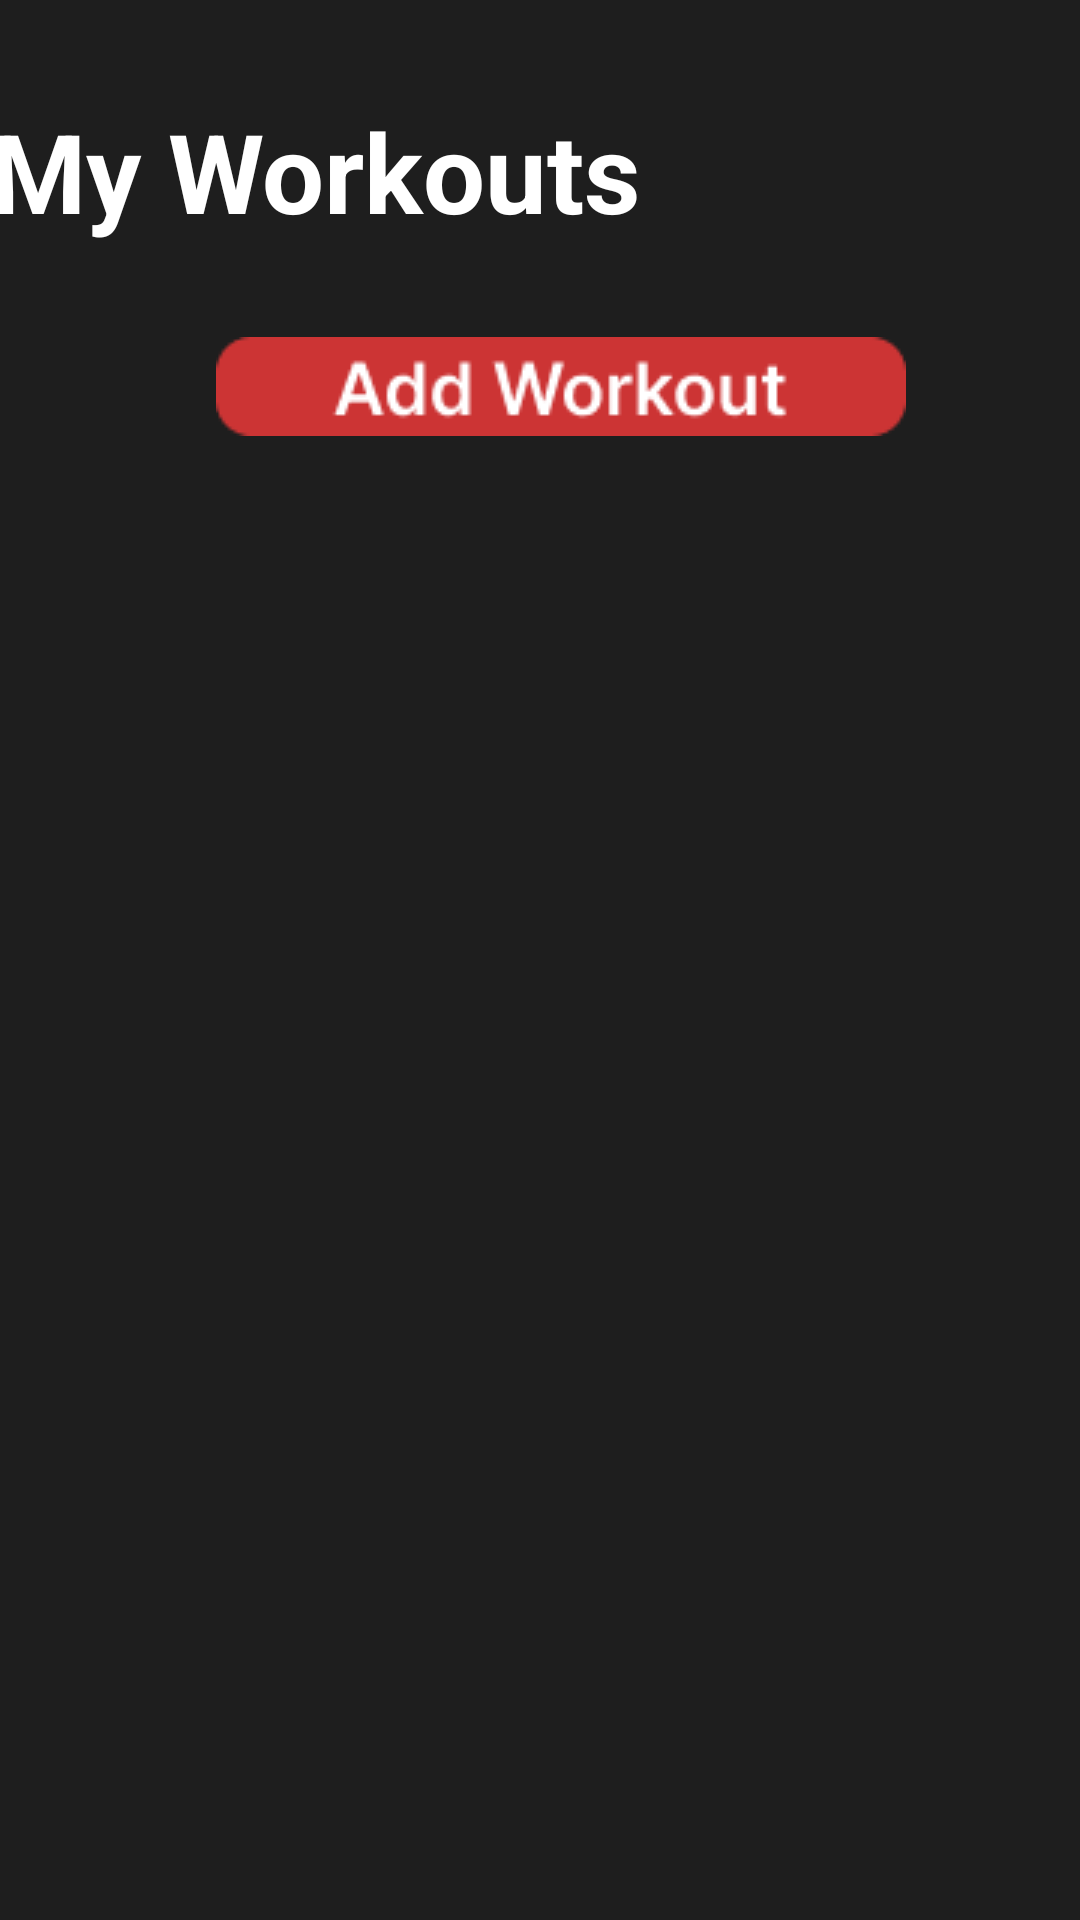

Android layout source for this screen:
<!-- AndroidManifest.xml: application theme Theme.GIGAFIT_Project -->
<!-- res/layout/my_workout.xml -->
<?xml version="1.0" encoding="utf-8"?>
<androidx.constraintlayout.widget.ConstraintLayout xmlns:android="http://schemas.android.com/apk/res/android"
    xmlns:app="http://schemas.android.com/apk/res-auto"
    xmlns:tools="http://schemas.android.com/tools"
    android:layout_width="match_parent"
    android:background="#1e1e1e"
    android:id="@+id/workout"
    android:layout_height="match_parent">

    <TextView
        android:id="@+id/textView37"
        android:layout_width="368dp"
        android:layout_height="62dp"
        android:text="My Workouts"
        android:textColor="@color/white"
        android:textSize="110px"
        android:textStyle="bold"
        app:layout_constraintBottom_toBottomOf="parent"
        app:layout_constraintEnd_toEndOf="parent"
        app:layout_constraintHorizontal_bias="0.488"
        app:layout_constraintStart_toStartOf="parent"
        app:layout_constraintTop_toTopOf="parent"
        app:layout_constraintVertical_bias="0.056" />

    <ImageButton
        android:id="@+id/imageView24"
        android:layout_width="251dp"
        android:layout_height="97dp"
        android:background="@android:color/transparent"
        app:layout_constraintBottom_toBottomOf="parent"
        app:layout_constraintEnd_toEndOf="parent"
        app:layout_constraintHorizontal_bias="0.562"
        app:layout_constraintStart_toStartOf="parent"
        app:layout_constraintTop_toTopOf="parent"
        app:layout_constraintVertical_bias="0.148"
        app:srcCompat="@drawable/add_work" />
</androidx.constraintlayout.widget.ConstraintLayout>
<!-- resources referenced by this layout -->
<resources>
  <!-- drawable add_work: png bitmap (drawable, 2503 bytes) -->
  <style name="Theme.GIGAFIT_Project" parent="Base.Theme.GIGAFIT_Project" />
  <style name="Base.Theme.GIGAFIT_Project" parent="Theme.Material3.DayNight.NoActionBar">
          
          
      </style>
  <!-- not gathered from this repository: default colours our renderer supplied (Android Studio template values) -->
  <color name="white">#FFFFFFFF</color>
</resources>
